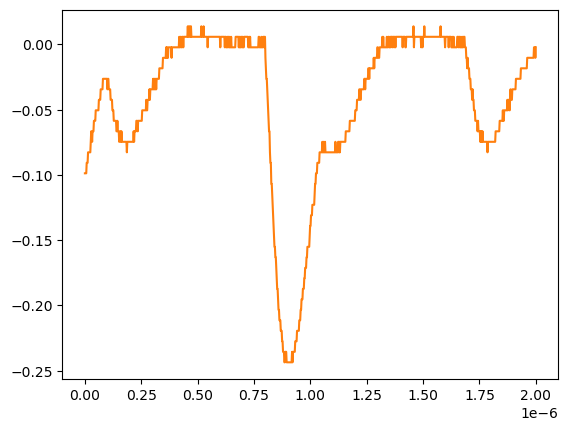

Data behind this chart, as committed beside it:
# KEYSIGHT TECHNOLOGIES, MSO-X 3024T, MY58262555, 07.30.2019051434
# time, 1
# 2024-07-24 15:42:55.284809
0.000000000000000000e+00, -9.879400000000000681e-02
2.002002002002001797e-09, -9.879400000000000681e-02
4.004004004004003593e-09, -9.879400000000000681e-02
6.006006006006005804e-09, -9.879400000000000681e-02
8.008008008008007187e-09, -9.075379999999999558e-02
1.001001001001000857e-08, -9.075379999999999558e-02
1.201201201201201161e-08, -9.075379999999999558e-02
1.401401401401401299e-08, -8.271359999999999824e-02
1.601601601601601437e-08, -8.271359999999999824e-02
1.801801801801801741e-08, -8.271359999999999824e-02
2.002002002002001714e-08, -8.271359999999999824e-02
2.202202202202202018e-08, -8.271359999999999824e-02
2.402402402402402322e-08, -8.271359999999999824e-02
2.602602602602602294e-08, -7.467340000000000089e-02
2.802802802802802598e-08, -6.663320000000000354e-02
3.003003003003002571e-08, -6.663320000000000354e-02
3.203203203203202875e-08, -7.467340000000000089e-02
3.403403403403403179e-08, -6.663320000000000354e-02
3.603603603603603482e-08, -6.663320000000000354e-02
3.803803803803803124e-08, -6.663320000000000354e-02
4.004004004004003428e-08, -5.859299999999999925e-02
4.204204204204203732e-08, -5.859299999999999925e-02
4.404404404404404036e-08, -5.859299999999999925e-02
4.604604604604604339e-08, -5.859299999999999925e-02
4.804804804804804643e-08, -5.055280000000000190e-02
5.005005005005004285e-08, -5.055280000000000190e-02
5.205205205205204589e-08, -5.055280000000000190e-02
5.405405405405404893e-08, -5.055280000000000190e-02
5.605605605605605196e-08, -5.055280000000000190e-02
5.805805805805805500e-08, -5.055280000000000190e-02
6.006006006006005142e-08, -5.055280000000000190e-02
6.206206206206205446e-08, -4.251259999999999761e-02
6.406406406406405750e-08, -4.251259999999999761e-02
6.606606606606606053e-08, -4.251259999999999761e-02
6.806806806806806357e-08, -4.251259999999999761e-02
7.007007007007006661e-08, -3.447240000000000026e-02
7.207207207207206965e-08, -3.447240000000000026e-02
7.407407407407407268e-08, -3.447240000000000026e-02
7.607607607607606249e-08, -3.447240000000000026e-02
7.807807807807806552e-08, -3.447240000000000026e-02
8.008008008008006856e-08, -2.643219999999999945e-02
8.208208208208207160e-08, -2.643219999999999945e-02
8.408408408408407464e-08, -2.643219999999999945e-02
8.608608608608607767e-08, -2.643219999999999945e-02
8.808808808808808071e-08, -2.643219999999999945e-02
9.009009009009008375e-08, -2.643219999999999945e-02
9.209209209209208679e-08, -2.643219999999999945e-02
9.409409409409408982e-08, -2.643219999999999945e-02
9.609609609609609286e-08, -2.643219999999999945e-02
9.809809809809808266e-08, -2.643219999999999945e-02
1.001001001001000857e-07, -3.447240000000000026e-02
1.021021021021020887e-07, -2.643219999999999945e-02
1.041041041041040918e-07, -2.643219999999999945e-02
1.061061061061060948e-07, -3.447240000000000026e-02
1.081081081081080979e-07, -3.447240000000000026e-02
1.101101101101101009e-07, -3.447240000000000026e-02
1.121121121121121039e-07, -3.447240000000000026e-02
1.141141141141141070e-07, -4.251259999999999761e-02
... 942 more rows
